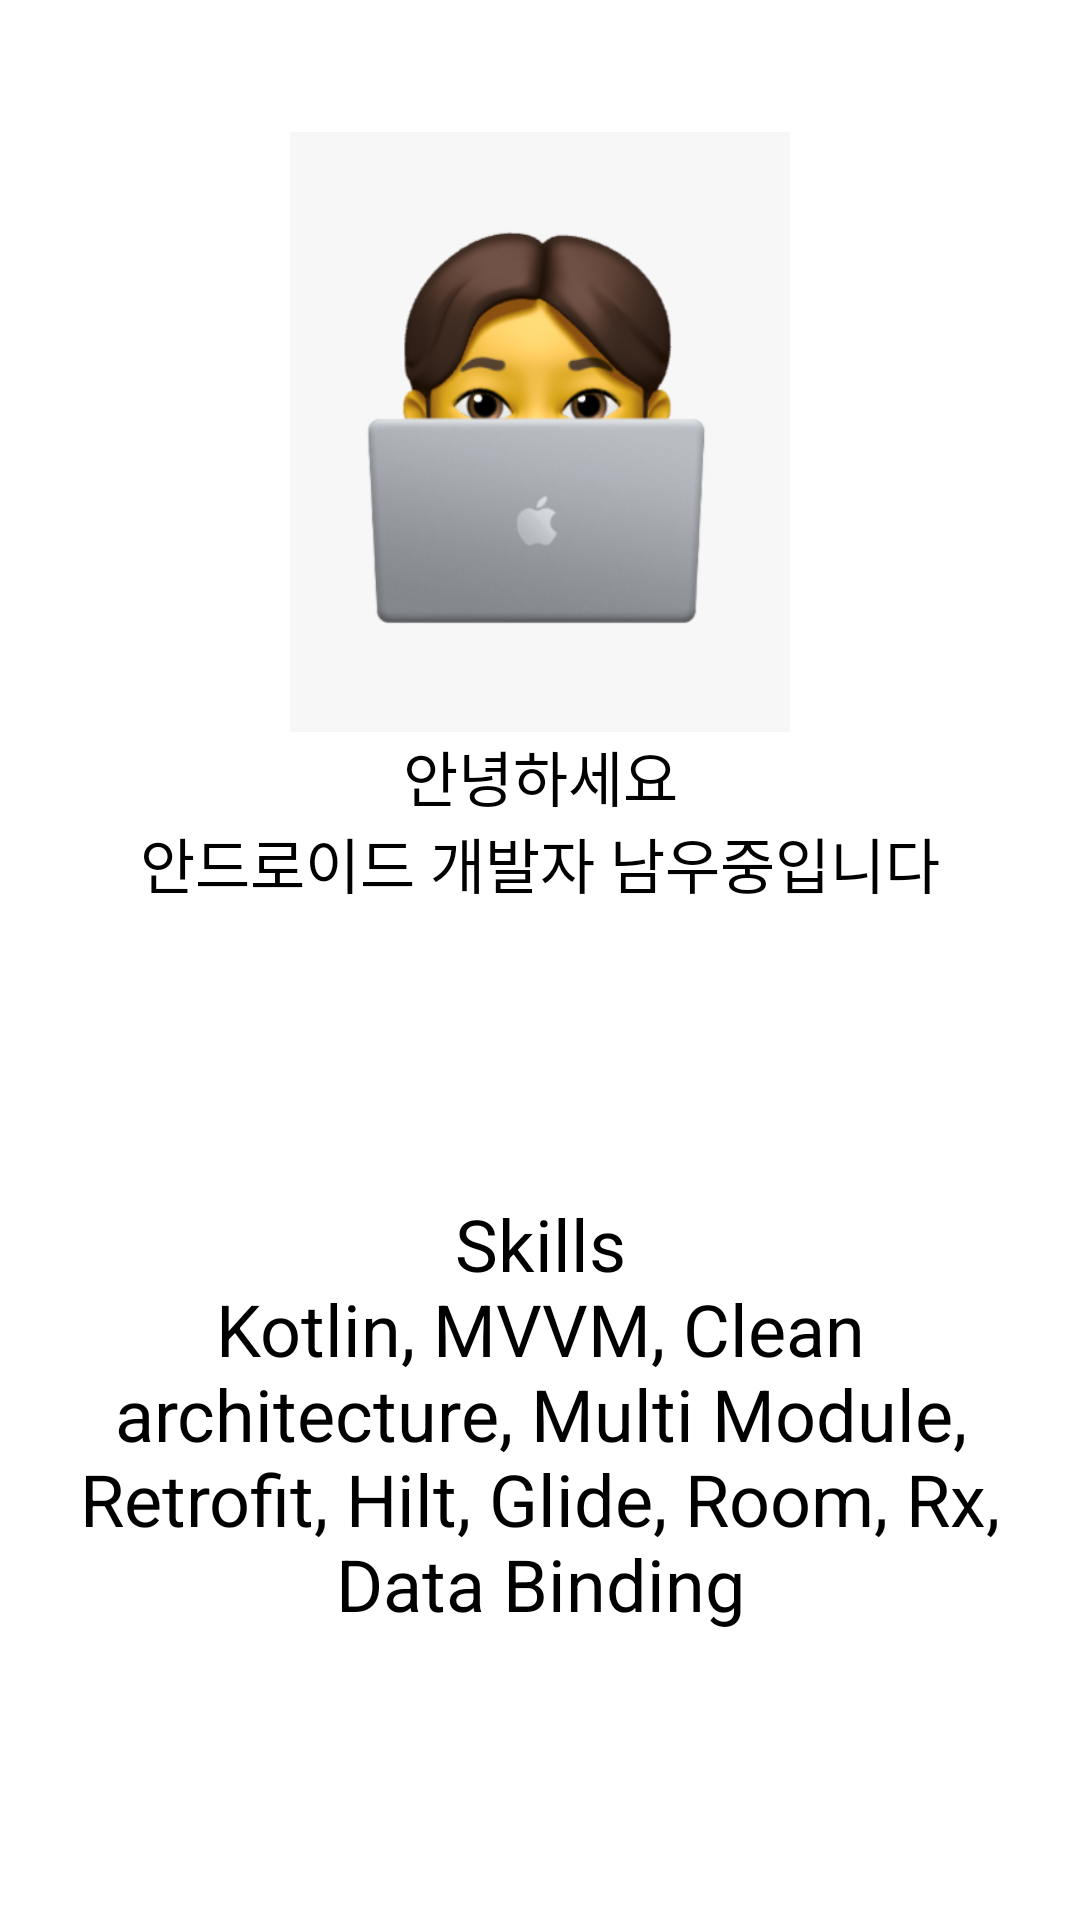

The Android layout XML behind this screen, and the referenced resources:
<!-- AndroidManifest.xml: application theme Theme.WJShop -->
<!-- res/layout/activity_splash.xml -->
<?xml version="1.0" encoding="utf-8"?>
<layout xmlns:android="http://schemas.android.com/apk/res/android"
    xmlns:app="http://schemas.android.com/apk/res-auto">

    <data>

        <variable
            name="vm"
            type="com.jay.wjshop.ui.splash.WJSplashViewModel" />
    </data>

    <androidx.constraintlayout.widget.ConstraintLayout
        android:layout_width="match_parent"
        android:layout_height="match_parent">

        <ImageView
            android:id="@+id/iv_poster"
            android:layout_width="wrap_content"
            android:layout_height="200dp"
            android:src="@drawable/ic_wj_splash"
            app:layout_constraintBottom_toBottomOf="parent"
            app:layout_constraintEnd_toEndOf="parent"
            app:layout_constraintStart_toStartOf="parent"
            app:layout_constraintTop_toTopOf="parent"
            app:layout_constraintVertical_bias="0.1" />

        <TextView
            android:id="@+id/tv_about_me"
            android:layout_width="wrap_content"
            android:layout_height="wrap_content"
            android:gravity="center"
            android:text="@string/about_me"
            android:textColor="@color/black"
            android:textSize="20dp"
            app:layout_constraintEnd_toEndOf="parent"
            app:layout_constraintStart_toStartOf="parent"
            app:layout_constraintTop_toBottomOf="@id/iv_poster" />

        <TextView
            android:layout_width="0dp"
            android:layout_height="wrap_content"
            android:layout_marginStart="16dp"
            android:layout_marginEnd="16dp"
            android:gravity="center"
            android:text="@string/skills"
            android:textColor="@color/black"
            android:textSize="24dp"
            app:layout_constraintBottom_toBottomOf="parent"
            app:layout_constraintEnd_toEndOf="parent"
            app:layout_constraintStart_toStartOf="parent"
            app:layout_constraintTop_toBottomOf="@id/tv_about_me" />

    </androidx.constraintlayout.widget.ConstraintLayout>
</layout>
<!-- resources referenced by this layout -->
<resources>
  <!-- drawable ic_wj_splash: png bitmap (drawable, 104501 bytes) -->
  <string name="about_me">안녕하세요\n안드로이드 개발자 남우중입니다</string>
  <string name="skills">
          Skills\nKotlin, MVVM, Clean architecture, Multi Module, Retrofit, Hilt, Glide, Room, Rx, Data Binding
      </string>
  <style name="Theme.WJShop" parent="Theme.MaterialComponents.DayNight.NoActionBar">
          
          <item name="colorPrimary">@color/purple_500</item>
          <item name="colorPrimaryVariant">@color/purple_700</item>
          <item name="colorOnPrimary">@color/white</item>
          
          <item name="colorSecondary">@color/teal_200</item>
          <item name="colorSecondaryVariant">@color/teal_700</item>
          <item name="colorOnSecondary">@color/black</item>
          
          <item name="android:statusBarColor" tools:targetApi="l">?attr/colorPrimaryVariant</item>
          
      </style>
  <!-- not gathered from this repository: default colours our renderer supplied (Android Studio template values) -->
  <color name="purple_500">#FF6200EE</color>
  <color name="purple_700">#FF3700B3</color>
  <color name="teal_200">#FF03DAC5</color>
  <color name="teal_700">#FF018786</color>
  <color name="black">#FF000000</color>
  <color name="white">#FFFFFFFF</color>
</resources>
